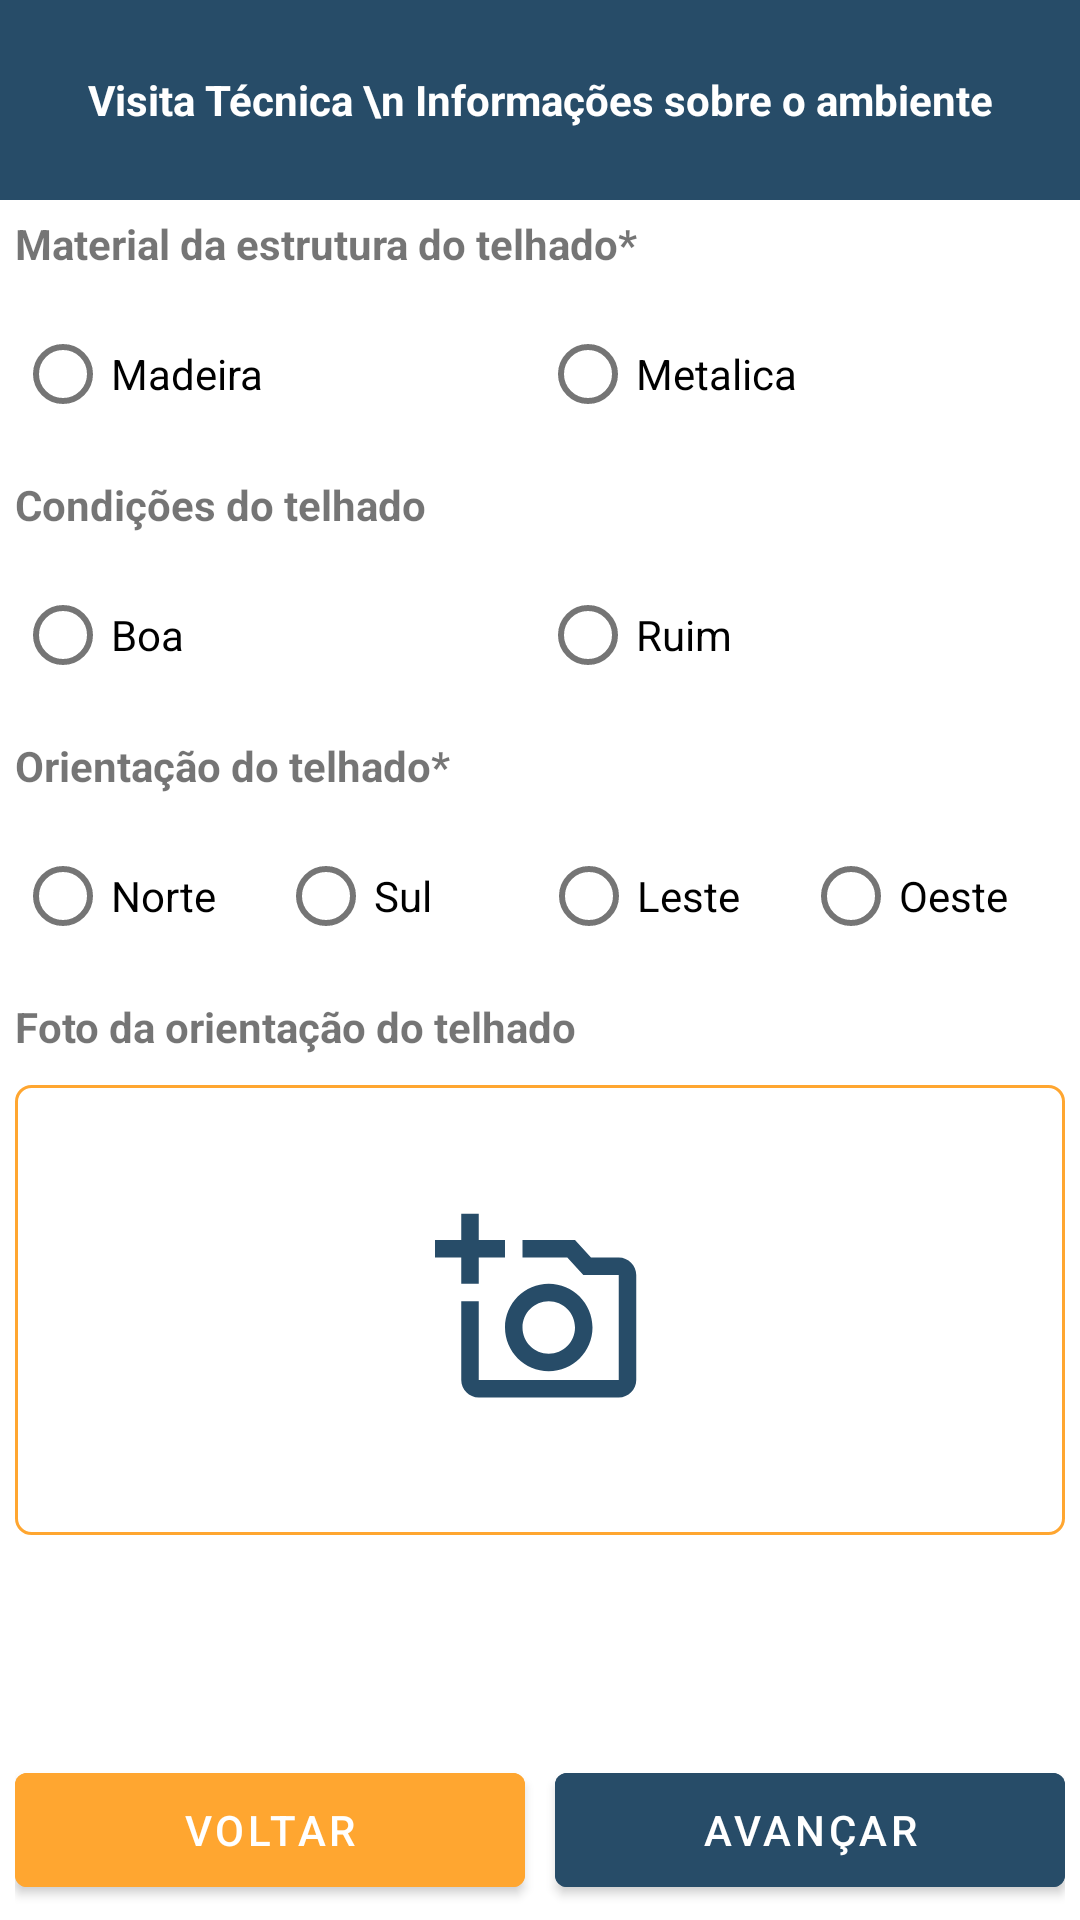

Here is an Android app screen rendered from its layout file. Give the layout XML and the strings, colors and styles it references.
<!-- AndroidManifest.xml: application theme Theme.EnsolApp -->
<!-- res/layout/fragment_visita_tecnica_03.xml -->
<?xml version="1.0" encoding="utf-8"?>
<RelativeLayout
    xmlns:android="http://schemas.android.com/apk/res/android"
    xmlns:tools="http://schemas.android.com/tools"
    android:layout_width="match_parent"
    android:layout_height="match_parent"
    android:orientation="vertical"
    tools:context=".Fragments.FragmentVisitaTecnica_03">

    <TextView
        android:id="@+id/textView"
        android:layout_width="match_parent"
        android:layout_height="200px"
        android:background="@color/blue"
        android:gravity="center"
        android:text="Visita Técnica \n Informações sobre o ambiente"
        android:textColor="@color/white"
        android:textStyle="bold"
        android:layout_alignParentTop="true"/>

    <ScrollView
        android:id="@+id/scrollView2"
        android:layout_width="match_parent"
        android:layout_height="match_parent"
        android:layout_below="@id/textView"
        android:layout_above="@id/linearLayout">

        <LinearLayout
            android:layout_width="match_parent"
            android:layout_height="wrap_content"
            android:orientation="vertical">

            <TextView
                android:layout_width="match_parent"
                android:layout_height="wrap_content"
                android:layout_margin="5dp"
                android:text="Material da estrutura do telhado*"
                android:textStyle="bold" />

            <RadioGroup
                android:id="@+id/rg_material_estrutura"
                android:layout_width="match_parent"
                android:layout_height="wrap_content"
                android:layout_margin="5dp"
                android:orientation="horizontal">

                <com.google.android.material.radiobutton.MaterialRadioButton
                    android:id="@+id/rb_vs_material_madeira"
                    android:layout_width="match_parent"
                    android:layout_height="wrap_content"
                    android:layout_weight="1"
                    android:text="Madeira"/>

                <com.google.android.material.radiobutton.MaterialRadioButton
                    android:id="@+id/rb_vs_material_metalica"
                    android:layout_width="match_parent"
                    android:layout_height="wrap_content"
                    android:layout_weight="1"
                    android:text="Metalica"/>

            </RadioGroup>

            <TextView
                android:layout_width="match_parent"
                android:layout_height="wrap_content"
                android:layout_margin="5dp"
                android:text="Condições do telhado"
                android:textStyle="bold" />

            <RadioGroup
                android:id="@+id/rg_condicao_telhado"
                android:layout_width="match_parent"
                android:layout_height="wrap_content"
                android:layout_margin="5dp"
                android:orientation="horizontal">

                <com.google.android.material.radiobutton.MaterialRadioButton
                    android:id="@+id/rb_vs_condicao_telhado_boa"
                    android:layout_width="match_parent"
                    android:layout_height="wrap_content"
                    android:layout_weight="1"
                    android:text="Boa" />

                <com.google.android.material.radiobutton.MaterialRadioButton
                    android:id="@+id/rb_vs_condicao_telhado_ruim"
                    android:layout_width="match_parent"
                    android:layout_height="wrap_content"
                    android:layout_weight="1"
                    android:text="Ruim" />

            </RadioGroup>

            <TextView
                android:layout_width="match_parent"
                android:layout_height="wrap_content"
                android:layout_margin="5dp"
                android:text="Orientação do telhado*"
                android:textStyle="bold" />

            <RadioGroup
                android:id="@+id/rg_orientacao_telhado"
                android:layout_width="match_parent"
                android:layout_height="wrap_content"
                android:layout_margin="5dp"
                android:orientation="horizontal">

                <com.google.android.material.radiobutton.MaterialRadioButton
                    android:id="@+id/rb_vs_orientacao_telhado_norte"
                    android:layout_width="match_parent"
                    android:layout_height="wrap_content"
                    android:layout_weight="1"
                    android:text="Norte" />

                <com.google.android.material.radiobutton.MaterialRadioButton
                    android:id="@+id/rb_vs_orientacao_telhado_sul"
                    android:layout_width="match_parent"
                    android:layout_height="wrap_content"
                    android:layout_weight="1"
                    android:text="Sul" />

                <com.google.android.material.radiobutton.MaterialRadioButton
                    android:id="@+id/rb_vs_orientacao_telhado_leste"
                    android:layout_width="match_parent"
                    android:layout_height="wrap_content"
                    android:layout_weight="1"
                    android:text="Leste" />

                <com.google.android.material.radiobutton.MaterialRadioButton
                    android:id="@+id/rb_vs_orientacao_telhado_oeste"
                    android:layout_width="match_parent"
                    android:layout_height="wrap_content"
                    android:layout_weight="1"
                    android:text="Oeste" />

            </RadioGroup>

            <TextView
                android:layout_width="match_parent"
                android:layout_height="wrap_content"
                android:layout_margin="5dp"
                android:text="Foto da orientação do telhado"
                android:textStyle="bold" />

            <ImageView
                android:id="@+id/foto_orientacao_telhado"
                android:layout_width="match_parent"
                android:layout_height="150dp"
                android:layout_margin="5dp"
                android:padding="40dp"
                android:src="@drawable/ic_add_a_photo"
                android:background="@drawable/borders"
                android:contentDescription="Foto padrão" />

        </LinearLayout>

    </ScrollView>

    <LinearLayout
        android:id="@+id/linearLayout"
        android:layout_width="match_parent"
        android:layout_height="wrap_content"
        android:layout_margin="5dp"
        android:orientation="horizontal"
        android:gravity="center_vertical"
        android:layout_alignParentBottom="true">

        <com.google.android.material.button.MaterialButton
            android:id="@+id/btn_vs_voltar_passo_2"
            android:layout_width="match_parent"
            android:layout_height="50dp"
            android:layout_weight="1"
            android:layout_marginEnd="5dp"
            android:backgroundTint="@color/yellow"
            android:text="Voltar" />

        <com.google.android.material.button.MaterialButton
            android:id="@+id/btn_vs_avancar_passo_4"
            android:layout_width="match_parent"
            android:layout_height="50dp"
            android:layout_weight="1"
            android:layout_marginStart="5dp"
            android:backgroundTint="@color/blue"
            android:text="Avançar" />

    </LinearLayout>

</RelativeLayout>
<!-- resources referenced by this layout -->
<resources>
  <color name="blue">#274C68</color>
  <color name="white">#FFFFFFFF</color>
  <color name="yellow">#FFA630</color>
  <!-- drawable borders (drawable) -->
  <?xml version="1.0" encoding="utf-8"?>
  <shape xmlns:android="http://schemas.android.com/apk/res/android">
      <stroke android:color="@color/yellow" android:width="1dp"/>
      <corners android:radius="5dp"/>
  </shape>
  <!-- drawable ic_add_a_photo (drawable) -->
  <vector android:height="24dp" android:tint="#274C68"
      android:viewportHeight="24" android:viewportWidth="24"
      android:width="24dp" xmlns:android="http://schemas.android.com/apk/res/android">
      <path android:fillColor="@android:color/white" android:pathData="M21,6h-3.17L16,4h-6v2h5.12l1.83,2L21,8v12L5,20v-9L3,11v9c0,1.1 0.9,2 2,2h16c1.1,0 2,-0.9 2,-2L23,8c0,-1.1 -0.9,-2 -2,-2zM8,14c0,2.76 2.24,5 5,5s5,-2.24 5,-5 -2.24,-5 -5,-5 -5,2.24 -5,5zM13,11c1.65,0 3,1.35 3,3s-1.35,3 -3,3 -3,-1.35 -3,-3 1.35,-3 3,-3zM5,6h3L8,4L5,4L5,1L3,1v3L0,4v2h3v3h2z"/>
  </vector>
  <style name="Theme.EnsolApp" parent="Theme.MaterialComponents.DayNight.DarkActionBar">
          
          <item name="colorPrimary">@color/yellow</item>
          <item name="colorPrimaryVariant">@color/blue</item>
          <item name="colorOnPrimary">@color/white</item>
          
          <item name="colorSecondary">@color/blue</item>
          <item name="colorSecondaryVariant">@color/teal_700</item>
          <item name="colorOnSecondary">@color/black</item>
          
          <item name="android:statusBarColor" tools:targetApi="l">?attr/colorPrimaryVariant</item>
          
          <item name="windowActionBar">false</item>
          <item name="windowNoTitle">true</item>
      </style>
  <color name="teal_700">#FF018786</color>
  <color name="black">#FF000000</color>
</resources>
